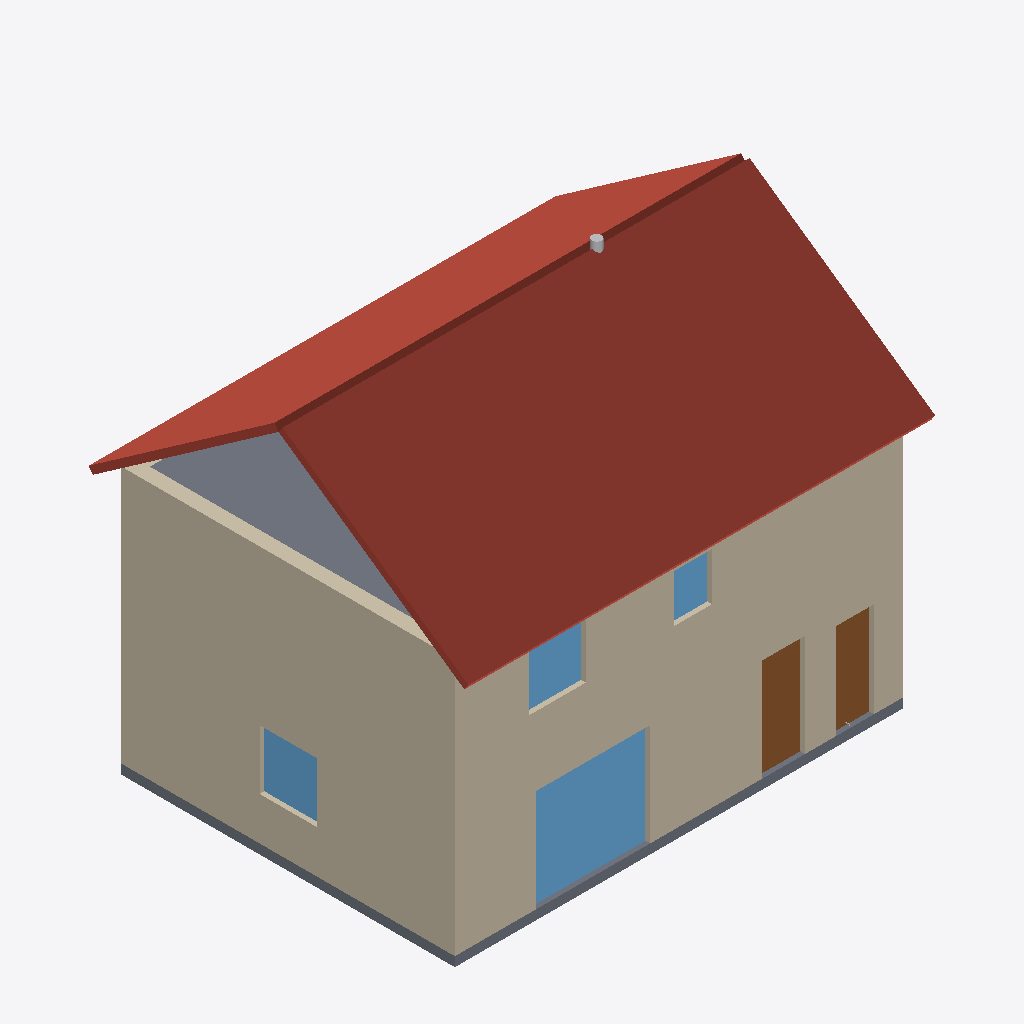
Isometric view of an IFC building model (IFC-SPF (STEP), schema IFC4, length unit metre), seen from the south-west, elements coloured by IFC class: 6 walls (beige), 4 windows (light blue), 2 roofs (red-brown), 2 slabs (grey), 2 doors (brown), 1 other element (light grey).
Extent 9.8 m × 8.0 m × 8.3 m (x, y, z). Storeys (3): RDC at 0.00 m; R+1 at 2.70 m; Combles at 5.40 m. Elements (293): 103 IfcPipeSegment, 71 IfcPipeFitting, 26 IfcValve, 16 IfcWall, 14 IfcDuctSegment, 11 IfcWindow, 10 IfcDoor, 9 IfcAirTerminal, 9 IfcSpaceHeater, 7 IfcDuctFitting, 5 IfcSlab, 4 IfcSanitaryTerminal.

HEADER;
FILE_DESCRIPTION(('ViewDefinition[DesignTransferView]'),'2;1');
FILE_NAME('/dev/null','2026-11-02T06:46:12+00:00',(''),(''),'IfcOpenShell 0.9.0.post1','IfcOpenShell 0.9.0.post1','Nobody');
FILE_SCHEMA(('IFC4'));
ENDSEC;
DATA;
#1=IFCPROJECT('0MfXGtyaDIV8YkEyUfl2Ia',$,'Maison pédagogique Bimys','Maison individuelle R+1, maquette pédagogique Bac Pro ICCER / MEE',$,'Maison R+1 : chaudière gaz à condensation',$,(#10),#5);
#12=IFCSITE('3lE5JibyTQxx9AZikkidKj',$,'Terrain','Saône-et-Loire (71)',$,#20,$,$,$,$,$,$,$,$);
#13=IFCBUILDING('0OVVo32HbN2x1S1vxLTJQe',$,'Maison R+1',$,$,#25,$,$,$,$,$,$);
#26=IFCBUILDINGSTOREY('3RJF50iRLKtuEpIOtEecj8',$,'RDC',$,$,#37,$,$,$,0.0);
#38=IFCBUILDINGSTOREY('1tqCwdUq1IvgonNeR99Dm7',$,'R+1',$,$,#48,$,$,$,2.7);
#49=IFCBUILDINGSTOREY('2nE4W9BcvV$9MSONzvgtO6',$,'Combles',$,$,#59,$,$,$,5.4);
#720=IFCSLAB('3jHPriElfQkQN9TYKdgWt$',$,'Pan de toiture Sud',$,$,#734,#727,$,.ROOF.);
#309=IFCWALL('0wmYK_3qLO$POn$kRMVDcG',$,'Mur extérieur Ouest R+1',$,$,#322,#316,$,.SOLIDWALL.);
#238=IFCWALL('3xX6$JSZbV48AYomT51W10',$,'Mur extérieur Sud R+1',$,$,#252,#245,$,.SOLIDWALL.);
#96=IFCWALL('23ioSTC5nI_Q5z9_nR5TQA',$,'Mur extérieur Sud RDC',$,$,#110,#103,$,.SOLIDWALL.);
#168=IFCWALL('1qImtaAT1UhPSWij4xq$Z7',$,'Mur extérieur Ouest RDC',$,$,#181,#175,$,.SOLIDWALL.);
#746=IFCSLAB('2ebzE4xUrKkeVQAYohPshH',$,'Pan de toiture Nord',$,$,#759,#753,$,.ROOF.);
#691=IFCSLAB('0Bbk2jDGTHSvjNNSLHWHTw',$,'Plancher haut sous combles perdus',$,$,#704,#698,$,.FLOOR.);
#1142=IFCWINDOW('07L8SzugbLgfdC0fchSTSJ',$,'Porte-fenêtre séjour',$,$,#1155,#1149,$,2.15,2.4,.WINDOW.,$,$);
#636=IFCSLAB('2Pfl0XSdTLDgGyW_8jH9Ju',$,'Dallage sur terre-plein',$,$,#649,#643,$,.BASESLAB.);
#1403=IFCDOOR('24UkyyEC5V_9bDe76xtS_6',$,'Porte d''entrée',$,$,#1416,#1410,$,2.15,0.9,.DOOR.,$,$);
#1508=IFCDOOR('32ci2_D8zUy9RYuylZbsi1',$,'Porte de service cellier',$,$,#1521,#1515,$,2.0,0.8,.DOOR.,$,$);
#1195=IFCWINDOW('23jyxOrLjTXurQ$r4djkVi',$,'Fenêtre séjour ouest',$,$,#1208,#1202,$,1.25,1.2,.WINDOW.,$,$);
#1612=IFCWINDOW('1otsUdUgzNrPPwm6Z3xJ_U',$,'Fenêtre chambre 2',$,$,#1625,#1619,$,1.25,1.2,.WINDOW.,$,$);
#274=IFCWALL('2kG3f1CJTPduSR$kHIJn9O',$,'Mur extérieur Nord R+1',$,$,#287,#281,$,.SOLIDWALL.);
#133=IFCWALL('0l9UqlpvXH_vaTxSs_z_fm',$,'Mur extérieur Nord RDC',$,$,#146,#140,$,.SOLIDWALL.);
#1768=IFCWINDOW('1PL$Df9qXQNBqKS2k85UEX',$,'Fenêtre dégagement',$,$,#1781,#1775,$,1.0,0.8,.WINDOW.,$,$);
#9721=IFCAIRTERMINAL('3dyJFQCR5S7xPNgIsmOsRX',$,'Sortie de toiture VMC',$,'Chapeau de toiture',#9734,#9728,$,.USERDEFINED.);
ENDSEC;
